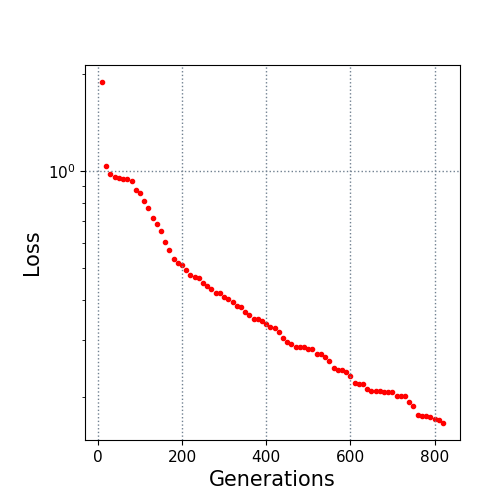

The data file committed next to this chart (first rows):
10.0, 1.890041
20.0, 1.035
30.0, 0.9789
40.0, 0.9597
50.0, 0.9542
60.0, 0.9484
70.0, 0.9466
80.0, 0.9317
90.0, 0.8762
100.0, 0.8574
110.0, 0.8093
120.0, 0.7712
130.0, 0.7177
140.0, 0.6854
150.0, 0.6529
160.0, 0.6042
170.0, 0.5707
180.0, 0.5363
190.0, 0.5209
200.0, 0.5124
210.0, 0.4938
220.0, 0.4766
230.0, 0.4694
240.0, 0.4656
250.0, 0.4498
260.0, 0.4403
270.0, 0.4311
280.0, 0.4192
290.0, 0.4192
300.0, 0.4093
310.0, 0.401
320.0, 0.3941
330.0, 0.3834
340.0, 0.3807
350.0, 0.3663
360.0, 0.358
370.0, 0.3491
380.0, 0.3491
390.0, 0.3435
400.0, 0.337
410.0, 0.3301
420.0, 0.3277
430.0, 0.3172
440.0, 0.3056
450.0, 0.2955
460.0, 0.2914
470.0, 0.286
480.0, 0.2859
490.0, 0.2851
500.0, 0.2814
510.0, 0.2814
520.0, 0.2724
530.0, 0.2713
540.0, 0.2665
550.0, 0.2587
560.0, 0.2458
570.0, 0.2421
580.0, 0.2421
590.0, 0.2383
600.0, 0.232
610.0, 0.2206
... 21 more rows
